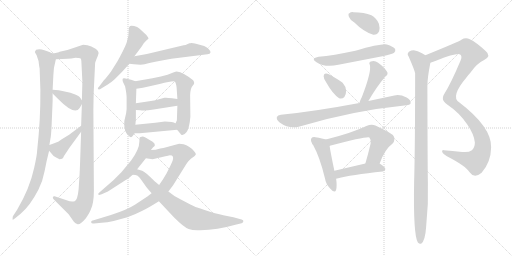
t = 0.00 s
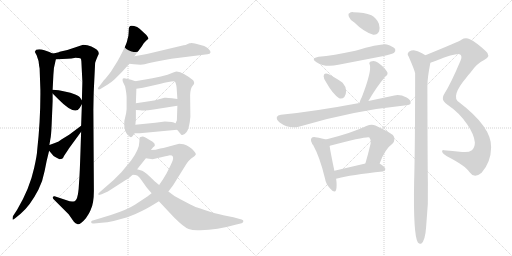
t = 3.48 s
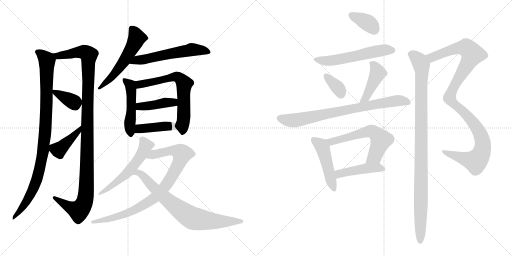
t = 6.96 s
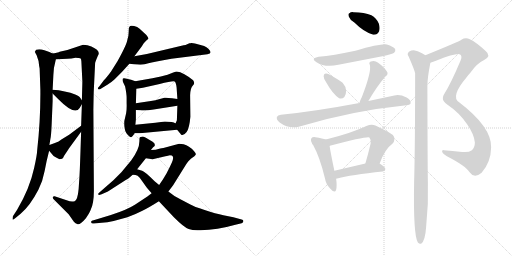
t = 10.44 s
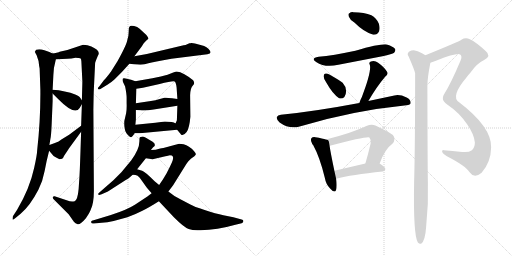
t = 13.91 s
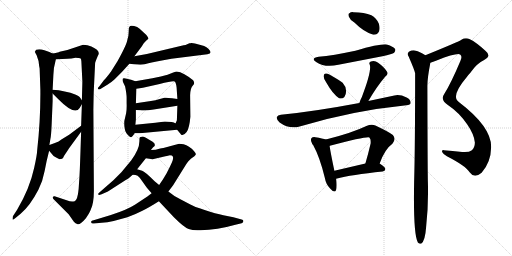
t = 17.39 s

The animated SVG that drew these frames (rendered in a browser with its animation timeline set to each time). Animation: 23 CSS @keyframes rules; one cycle of 17.39 s.

<svg version="1.1" viewBox="0 0 2048 1024" xmlns="http://www.w3.org/2000/svg">
  <g stroke="lightgray" stroke-dasharray="1,1" stroke-width="1" transform="scale(4, 4)">
    <line x1="0" y1="0" x2="256" y2="256"></line>
    <line x1="256" y1="0" x2="0" y2="256"></line>
    <line x1="128" y1="0" x2="128" y2="256"></line>
    <line x1="0" y1="128" x2="256" y2="128"></line>
    <line x1="256" y1="0" x2="512" y2="256"></line>
    <line x1="512" y1="0" x2="256" y2="256"></line>
    <line x1="384" y1="0" x2="384" y2="256"></line>
    <line x1="256" y1="128" x2="512" y2="128"></line>
  </g>
<g transform="scale(1, -1) translate(0, -850)">
   <style type="text/css">
    @keyframes keyframes0 {
      from {
       stroke: black;
       stroke-dashoffset: 966;
       stroke-width: 128;
       }
       76% {
       animation-timing-function: step-end;
       stroke: black;
       stroke-dashoffset: 0;
       stroke-width: 128;
       }
       to {
       stroke: black;
       stroke-width: 1024;
       }
       }
       #make-me-a-hanzi-animation-0 {
         animation: keyframes0 1.036133s both;
         animation-delay: 0.000000s;
         animation-timing-function: linear;
       }
    @keyframes keyframes1 {
      from {
       stroke: black;
       stroke-dashoffset: 1142;
       stroke-width: 128;
       }
       79% {
       animation-timing-function: step-end;
       stroke: black;
       stroke-dashoffset: 0;
       stroke-width: 128;
       }
       to {
       stroke: black;
       stroke-width: 1024;
       }
       }
       #make-me-a-hanzi-animation-1 {
         animation: keyframes1 1.179362s both;
         animation-delay: 1.036133s;
         animation-timing-function: linear;
       }
    @keyframes keyframes2 {
      from {
       stroke: black;
       stroke-dashoffset: 362;
       stroke-width: 128;
       }
       54% {
       animation-timing-function: step-end;
       stroke: black;
       stroke-dashoffset: 0;
       stroke-width: 128;
       }
       to {
       stroke: black;
       stroke-width: 1024;
       }
       }
       #make-me-a-hanzi-animation-2 {
         animation: keyframes2 0.544596s both;
         animation-delay: 2.215495s;
         animation-timing-function: linear;
       }
    @keyframes keyframes3 {
      from {
       stroke: black;
       stroke-dashoffset: 412;
       stroke-width: 128;
       }
       57% {
       animation-timing-function: step-end;
       stroke: black;
       stroke-dashoffset: 0;
       stroke-width: 128;
       }
       to {
       stroke: black;
       stroke-width: 1024;
       }
       }
       #make-me-a-hanzi-animation-3 {
         animation: keyframes3 0.585286s both;
         animation-delay: 2.760091s;
         animation-timing-function: linear;
       }
    @keyframes keyframes4 {
      from {
       stroke: black;
       stroke-dashoffset: 552;
       stroke-width: 128;
       }
       64% {
       animation-timing-function: step-end;
       stroke: black;
       stroke-dashoffset: 0;
       stroke-width: 128;
       }
       to {
       stroke: black;
       stroke-width: 1024;
       }
       }
       #make-me-a-hanzi-animation-4 {
         animation: keyframes4 0.699219s both;
         animation-delay: 3.345377s;
         animation-timing-function: linear;
       }
    @keyframes keyframes5 {
      from {
       stroke: black;
       stroke-dashoffset: 571;
       stroke-width: 128;
       }
       65% {
       animation-timing-function: step-end;
       stroke: black;
       stroke-dashoffset: 0;
       stroke-width: 128;
       }
       to {
       stroke: black;
       stroke-width: 1024;
       }
       }
       #make-me-a-hanzi-animation-5 {
         animation: keyframes5 0.714681s both;
         animation-delay: 4.044596s;
         animation-timing-function: linear;
       }
    @keyframes keyframes6 {
      from {
       stroke: black;
       stroke-dashoffset: 489;
       stroke-width: 128;
       }
       61% {
       animation-timing-function: step-end;
       stroke: black;
       stroke-dashoffset: 0;
       stroke-width: 128;
       }
       to {
       stroke: black;
       stroke-width: 1024;
       }
       }
       #make-me-a-hanzi-animation-6 {
         animation: keyframes6 0.647949s both;
         animation-delay: 4.759277s;
         animation-timing-function: linear;
       }
    @keyframes keyframes7 {
      from {
       stroke: black;
       stroke-dashoffset: 659;
       stroke-width: 128;
       }
       68% {
       animation-timing-function: step-end;
       stroke: black;
       stroke-dashoffset: 0;
       stroke-width: 128;
       }
       to {
       stroke: black;
       stroke-width: 1024;
       }
       }
       #make-me-a-hanzi-animation-7 {
         animation: keyframes7 0.786296s both;
         animation-delay: 5.407226s;
         animation-timing-function: linear;
       }
    @keyframes keyframes8 {
      from {
       stroke: black;
       stroke-dashoffset: 415;
       stroke-width: 128;
       }
       57% {
       animation-timing-function: step-end;
       stroke: black;
       stroke-dashoffset: 0;
       stroke-width: 128;
       }
       to {
       stroke: black;
       stroke-width: 1024;
       }
       }
       #make-me-a-hanzi-animation-8 {
         animation: keyframes8 0.587728s both;
         animation-delay: 6.193522s;
         animation-timing-function: linear;
       }
    @keyframes keyframes9 {
      from {
       stroke: black;
       stroke-dashoffset: 422;
       stroke-width: 128;
       }
       58% {
       animation-timing-function: step-end;
       stroke: black;
       stroke-dashoffset: 0;
       stroke-width: 128;
       }
       to {
       stroke: black;
       stroke-width: 1024;
       }
       }
       #make-me-a-hanzi-animation-9 {
         animation: keyframes9 0.593424s both;
         animation-delay: 6.781250s;
         animation-timing-function: linear;
       }
    @keyframes keyframes10 {
      from {
       stroke: black;
       stroke-dashoffset: 560;
       stroke-width: 128;
       }
       65% {
       animation-timing-function: step-end;
       stroke: black;
       stroke-dashoffset: 0;
       stroke-width: 128;
       }
       to {
       stroke: black;
       stroke-width: 1024;
       }
       }
       #make-me-a-hanzi-animation-10 {
         animation: keyframes10 0.705729s both;
         animation-delay: 7.374674s;
         animation-timing-function: linear;
       }
    @keyframes keyframes11 {
      from {
       stroke: black;
       stroke-dashoffset: 879;
       stroke-width: 128;
       }
       74% {
       animation-timing-function: step-end;
       stroke: black;
       stroke-dashoffset: 0;
       stroke-width: 128;
       }
       to {
       stroke: black;
       stroke-width: 1024;
       }
       }
       #make-me-a-hanzi-animation-11 {
         animation: keyframes11 0.965332s both;
         animation-delay: 8.080403s;
         animation-timing-function: linear;
       }
    @keyframes keyframes12 {
      from {
       stroke: black;
       stroke-dashoffset: 755;
       stroke-width: 128;
       }
       71% {
       animation-timing-function: step-end;
       stroke: black;
       stroke-dashoffset: 0;
       stroke-width: 128;
       }
       to {
       stroke: black;
       stroke-width: 1024;
       }
       }
       #make-me-a-hanzi-animation-12 {
         animation: keyframes12 0.864421s both;
         animation-delay: 9.045735s;
         animation-timing-function: linear;
       }
    @keyframes keyframes13 {
      from {
       stroke: black;
       stroke-dashoffset: 363;
       stroke-width: 128;
       }
       54% {
       animation-timing-function: step-end;
       stroke: black;
       stroke-dashoffset: 0;
       stroke-width: 128;
       }
       to {
       stroke: black;
       stroke-width: 1024;
       }
       }
       #make-me-a-hanzi-animation-13 {
         animation: keyframes13 0.545410s both;
         animation-delay: 9.910156s;
         animation-timing-function: linear;
       }
    @keyframes keyframes14 {
      from {
       stroke: black;
       stroke-dashoffset: 564;
       stroke-width: 128;
       }
       65% {
       animation-timing-function: step-end;
       stroke: black;
       stroke-dashoffset: 0;
       stroke-width: 128;
       }
       to {
       stroke: black;
       stroke-width: 1024;
       }
       }
       #make-me-a-hanzi-animation-14 {
         animation: keyframes14 0.708984s both;
         animation-delay: 10.455566s;
         animation-timing-function: linear;
       }
    @keyframes keyframes15 {
      from {
       stroke: black;
       stroke-dashoffset: 349;
       stroke-width: 128;
       }
       53% {
       animation-timing-function: step-end;
       stroke: black;
       stroke-dashoffset: 0;
       stroke-width: 128;
       }
       to {
       stroke: black;
       stroke-width: 1024;
       }
       }
       #make-me-a-hanzi-animation-15 {
         animation: keyframes15 0.534017s both;
         animation-delay: 11.164550s;
         animation-timing-function: linear;
       }
    @keyframes keyframes16 {
      from {
       stroke: black;
       stroke-dashoffset: 434;
       stroke-width: 128;
       }
       59% {
       animation-timing-function: step-end;
       stroke: black;
       stroke-dashoffset: 0;
       stroke-width: 128;
       }
       to {
       stroke: black;
       stroke-width: 1024;
       }
       }
       #make-me-a-hanzi-animation-16 {
         animation: keyframes16 0.603190s both;
         animation-delay: 11.698567s;
         animation-timing-function: linear;
       }
    @keyframes keyframes17 {
      from {
       stroke: black;
       stroke-dashoffset: 778;
       stroke-width: 128;
       }
       72% {
       animation-timing-function: step-end;
       stroke: black;
       stroke-dashoffset: 0;
       stroke-width: 128;
       }
       to {
       stroke: black;
       stroke-width: 1024;
       }
       }
       #make-me-a-hanzi-animation-17 {
         animation: keyframes17 0.883138s both;
         animation-delay: 12.301757s;
         animation-timing-function: linear;
       }
    @keyframes keyframes18 {
      from {
       stroke: black;
       stroke-dashoffset: 472;
       stroke-width: 128;
       }
       61% {
       animation-timing-function: step-end;
       stroke: black;
       stroke-dashoffset: 0;
       stroke-width: 128;
       }
       to {
       stroke: black;
       stroke-width: 1024;
       }
       }
       #make-me-a-hanzi-animation-18 {
         animation: keyframes18 0.634115s both;
         animation-delay: 13.184895s;
         animation-timing-function: linear;
       }
    @keyframes keyframes19 {
      from {
       stroke: black;
       stroke-dashoffset: 597;
       stroke-width: 128;
       }
       66% {
       animation-timing-function: step-end;
       stroke: black;
       stroke-dashoffset: 0;
       stroke-width: 128;
       }
       to {
       stroke: black;
       stroke-width: 1024;
       }
       }
       #make-me-a-hanzi-animation-19 {
         animation: keyframes19 0.735840s both;
         animation-delay: 13.819010s;
         animation-timing-function: linear;
       }
    @keyframes keyframes20 {
      from {
       stroke: black;
       stroke-dashoffset: 450;
       stroke-width: 128;
       }
       59% {
       animation-timing-function: step-end;
       stroke: black;
       stroke-dashoffset: 0;
       stroke-width: 128;
       }
       to {
       stroke: black;
       stroke-width: 1024;
       }
       }
       #make-me-a-hanzi-animation-20 {
         animation: keyframes20 0.616211s both;
         animation-delay: 14.554850s;
         animation-timing-function: linear;
       }
    @keyframes keyframes21 {
      from {
       stroke: black;
       stroke-dashoffset: 1091;
       stroke-width: 128;
       }
       78% {
       animation-timing-function: step-end;
       stroke: black;
       stroke-dashoffset: 0;
       stroke-width: 128;
       }
       to {
       stroke: black;
       stroke-width: 1024;
       }
       }
       #make-me-a-hanzi-animation-21 {
         animation: keyframes21 1.137858s both;
         animation-delay: 15.171061s;
         animation-timing-function: linear;
       }
    @keyframes keyframes22 {
      from {
       stroke: black;
       stroke-dashoffset: 1022;
       stroke-width: 128;
       }
       77% {
       animation-timing-function: step-end;
       stroke: black;
       stroke-dashoffset: 0;
       stroke-width: 128;
       }
       to {
       stroke: black;
       stroke-width: 1024;
       }
       }
       #make-me-a-hanzi-animation-22 {
         animation: keyframes22 1.081706s both;
         animation-delay: 16.308919s;
         animation-timing-function: linear;
       }
</style>
<path d="M 158.5 576.0 L 161.5 490.0 Q 162.5 371.0 148.5 247.0 Q 148.5 232.0 136.5 178.0 Q 118.5 95.0 68.5 11.0 L 51.5 -15.0 Q 49.5 -25.0 50.5 -28.0 Q 51.5 -31.0 60.5 -23.0 L 82.5 -5.0 Q 120.5 27.0 153.5 91.0 Q 171.5 127.0 178.5 166.0 Q 185.5 205.0 196.5 247.0 L 197.5 270.0 L 201.5 294.0 Q 204.5 305.0 206.5 350.0 L 210.5 445.0 L 210.5 476.0 L 210.5 491.0 L 213.5 550.0 Q 213.5 577.0 223.5 613.0 C 227.5 629.0 227.5 629.0 210.5 636.0 L 197.5 642.0 L 177.5 649.0 Q 159.5 655.0 144.5 651.0 L 139.5 643.0 Q 138.5 642.0 146.5 629.0 Q 156.5 605.0 156.5 587.0 L 158.5 576.0 Z" fill="lightgray"></path> 
<path d="M 324.5 323.0 L 322.5 263.0 Q 319.5 167.0 317.5 139.0 L 314.5 94.0 Q 310.5 50.0 298.5 45.0 Q 284.5 41.0 269.5 48.0 L 218.5 65.0 Q 213.5 67.0 211.5 61.0 Q 210.5 57.0 214.5 53.0 L 274.5 -7.0 L 295.5 -37.0 Q 301.5 -44.0 310.5 -47.0 Q 320.5 -50.0 343.5 -23.0 Q 359.5 1.0 362.5 10.0 Q 375.5 36.0 375.5 87.0 L 373.5 410.0 Q 374.5 479.0 375.5 495.0 L 380.5 598.0 Q 382.5 606.0 391.5 627.0 Q 405.5 646.0 365.5 664.0 Q 350.5 671.0 332.5 671.0 L 269.5 650.0 L 238.5 643.0 Q 237.5 642.0 226.5 639.0 Q 215.5 636.0 210.5 636.0 C 181.5 629.0 193.5 612.0 223.5 613.0 L 249.5 614.0 Q 295.5 616.0 302.5 619.0 Q 313.5 619.0 321.5 617.0 Q 325.5 613.0 325.5 604.0 L 329.5 523.0 L 327.5 449.0 L 327.5 433.0 L 324.5 347.0 L 324.5 323.0 Z" fill="lightgray"></path> 
<path d="M 210.5 476.0 L 233.5 453.0 Q 299.5 386.0 318.5 418.0 L 327.5 433.0 C 332.5 442.0 332.5 442.0 327.5 449.0 L 318.5 462.0 Q 315.5 465.0 303.5 471.0 Q 260.5 488.0 210.5 491.0 C 194.5 492.0 194.5 492.0 210.5 476.0 Z" fill="lightgray"></path> 
<path d="M 196.5 247.0 L 207.5 234.0 Q 212.5 226.0 224.5 220.0 Q 237.5 213.0 238.5 213.0 L 248.5 215.0 Q 252.5 218.0 256.5 227.0 L 272.5 251.0 Q 274.5 255.0 278.5 260.0 L 324.5 323.0 C 342.5 347.0 348.5 365.0 324.5 347.0 L 276.5 311.0 L 245.5 292.0 Q 236.5 284.0 219.5 278.0 L 197.5 270.0 C 181.5 264.0 181.5 264.0 196.5 247.0 Z" fill="lightgray"></path> 
<path d="M 520.5 746.0 Q 516.5 743.0 515.5 738.0 L 514.5 719.0 Q 514.5 705.0 509.5 691.0 Q 507.5 673.0 470.5 606.0 L 443.5 563.0 Q 426.5 540.0 415.5 529.0 L 397.5 505.0 Q 388.5 497.0 392.5 494.0 Q 394.5 489.0 406.5 497.0 L 429.5 511.0 Q 443.5 519.0 457.5 532.0 L 487.5 562.0 L 517.5 595.0 L 537.5 625.0 L 567.5 665.0 Q 574.5 678.0 580.5 683.0 L 588.5 691.0 Q 592.5 693.0 593.5 695.0 Q 595.5 697.0 585.5 710.0 L 558.5 735.0 Q 549.5 743.0 536.5 746.0 Q 524.5 749.0 520.5 746.0 Z" fill="lightgray"></path> 
<path d="M 517.5 595.0 L 535.5 593.0 Q 565.5 590.0 578.5 593.0 L 593.5 597.0 Q 613.5 602.0 685.5 615.0 L 829.5 633.0 Q 852.5 636.0 833.5 655.0 Q 826.5 662.0 816.5 666.0 L 787.5 674.0 Q 766.5 679.0 764.5 678.0 Q 762.5 677.0 757.5 677.0 Q 753.5 676.0 748.5 673.0 Q 743.5 670.0 734.5 669.0 L 587.5 634.0 L 537.5 625.0 C 507.5 620.0 487.5 598.0 517.5 595.0 Z" fill="lightgray"></path> 
<path d="M 541.5 525.0 L 524.5 531.0 Q 495.5 540.0 491.5 536.0 Q 488.5 531.0 491.5 523.0 L 500.5 504.0 Q 506.5 474.0 506.5 459.0 L 506.5 437.0 Q 507.5 414.0 504.5 397.0 L 497.5 367.0 Q 496.5 360.0 497.5 345.0 Q 499.5 329.0 502.5 323.0 Q 505.5 316.0 512.5 309.0 Q 520.5 301.0 523.5 301.0 Q 527.5 300.0 538.5 317.0 L 541.5 351.0 L 543.5 372.0 L 543.5 410.0 L 543.5 437.0 L 545.5 495.0 C 546.5 523.0 546.5 523.0 541.5 525.0 Z" fill="lightgray"></path> 
<path d="M 701.5 563.0 L 690.5 559.0 Q 656.5 543.0 569.5 530.0 L 541.5 525.0 C 511.5 520.0 515.5 490.0 545.5 495.0 L 571.5 499.0 L 638.5 514.0 Q 692.5 528.0 698.5 524.0 Q 704.5 519.0 706.5 499.0 L 709.5 454.0 L 709.5 427.0 L 707.5 369.0 L 702.5 357.0 C 697.5 344.0 697.5 344.0 708.5 331.0 L 723.5 313.0 Q 723.5 311.0 725.5 311.0 Q 735.5 307.0 746.5 322.0 Q 757.5 337.0 761.5 383.0 L 760.5 469.0 Q 761.5 499.0 771.5 508.0 Q 781.5 517.0 772.5 529.0 Q 760.5 540.0 737.5 553.0 Q 715.5 566.0 701.5 563.0 Z" fill="lightgray"></path> 
<path d="M 543.5 410.0 L 561.5 409.0 Q 579.5 406.0 614.5 412.0 L 709.5 427.0 C 739.5 432.0 739.5 450.0 709.5 454.0 L 688.5 457.0 Q 666.5 460.0 659.5 459.0 L 657.5 459.0 Q 647.5 457.0 635.5 453.0 Q 624.5 449.0 603.5 446.0 L 543.5 437.0 C 513.5 433.0 513.5 412.0 543.5 410.0 Z" fill="lightgray"></path> 
<path d="M 538.5 317.0 L 559.5 317.0 L 708.5 331.0 C 738.5 334.0 730.5 345.0 702.5 357.0 L 700.5 357.0 Q 693.5 364.0 659.5 364.0 L 621.5 359.0 L 541.5 351.0 C 511.5 348.0 508.5 317.0 538.5 317.0 Z" fill="lightgray"></path> 
<path d="M 603.5 250.0 L 612.5 261.0 L 617.5 265.0 L 619.5 269.0 Q 620.5 276.0 610.5 283.0 Q 576.5 304.0 570.5 304.0 L 559.5 301.0 Q 557.5 299.0 557.5 284.0 Q 557.5 253.0 524.5 208.0 L 485.5 161.0 L 453.5 129.0 L 398.5 81.0 Q 390.5 75.0 393.5 72.0 Q 393.5 68.0 406.5 73.0 L 431.5 84.0 L 504.5 131.0 Q 511.5 134.0 530.5 151.0 L 548.5 173.0 L 583.5 217.0 L 603.5 250.0 Z" fill="lightgray"></path> 
<path d="M 734.5 273.0 L 716.5 275.0 L 653.5 258.0 Q 653.5 259.0 633.5 254.0 L 622.5 251.0 Q 608.5 251.0 603.5 250.0 C 573.5 248.0 553.5 221.0 583.5 217.0 L 610.5 213.0 L 661.5 225.0 Q 664.5 225.0 679.5 229.0 Q 689.5 229.0 690.5 225.0 Q 695.5 218.0 687.5 200.0 Q 679.5 182.0 666.5 157.0 L 651.5 132.0 L 636.5 110.0 L 606.5 77.0 L 589.5 64.0 L 539.5 31.0 Q 508.5 11.0 443.5 -10.0 L 374.5 -31.0 Q 369.5 -31.0 366.5 -34.0 Q 363.5 -37.0 364.5 -39.0 Q 366.5 -46.0 375.5 -44.0 L 406.5 -41.0 Q 428.5 -41.0 454.5 -34.0 L 509.5 -19.0 Q 544.5 -6.0 569.5 7.0 Q 594.5 19.0 635.5 45.0 L 673.5 84.0 L 692.5 109.0 L 743.5 191.0 Q 745.5 195.0 753.5 205.0 L 763.5 215.0 L 777.5 225.0 Q 781.5 229.0 783.5 233.0 Q 783.5 238.0 776.5 245.0 Q 756.5 268.0 734.5 273.0 Z" fill="lightgray"></path> 
<path d="M 530.5 151.0 Q 543.5 151.0 550.5 147.0 Q 558.5 142.0 567.5 127.0 L 587.5 99.0 L 606.5 77.0 L 635.5 45.0 L 695.5 -19.0 Q 735.5 -59.0 754.5 -66.0 Q 773.5 -73.0 801.5 -71.0 Q 868.5 -70.0 941.5 -49.0 L 966.5 -43.0 Q 972.5 -41.0 973.5 -35.0 Q 974.5 -30.0 966.5 -28.0 L 933.5 -19.0 L 893.5 -11.0 Q 863.5 -5.0 818.5 10.0 Q 774.5 24.0 761.5 32.0 L 721.5 53.0 Q 694.5 66.0 673.5 84.0 L 636.5 110.0 L 618.5 125.0 Q 579.5 164.0 568.5 167.0 L 548.5 173.0 C 519.5 182.0 500.5 155.0 530.5 151.0 Z" fill="lightgray"></path> 
<path d="M 1417.5 760.5 Q 1456.5 721.5 1493.5 711.5 Q 1509.5 710.5 1516.5 725.5 Q 1520.5 738.5 1515.5 755.5 Q 1505.5 779.5 1485.5 789.5 Q 1457.5 801.5 1413.5 801.5 Q 1403.5 802.5 1397.5 797.5 Q 1391.5 796.5 1395.5 783.5 Q 1399.5 771.5 1417.5 760.5 Z" fill="lightgray"></path> 
<path d="M 1274.5 623.5 Q 1240.5 617.5 1264.5 602.5 Q 1300.5 578.5 1353.5 591.5 L 1529.5 625.5 Q 1569.5 634.5 1576.5 639.5 Q 1583.5 646.5 1580.5 654.5 Q 1573.5 664.5 1547.5 672.5 Q 1523.5 676.5 1421.5 647.5 Q 1331.5 628.5 1274.5 623.5 Z" fill="lightgray"></path> 
<path d="M 1304.5 521.5 Q 1331.5 473.5 1356.5 457.5 Q 1368.5 453.5 1377.5 462.5 Q 1384.5 472.5 1384.5 486.5 Q 1383.5 505.5 1370.5 519.5 Q 1364.5 525.5 1317.5 552.5 Q 1305.5 558.5 1299.5 555.5 Q 1295.5 555.5 1294.5 545.5 Q 1294.5 535.5 1304.5 521.5 Z" fill="lightgray"></path> 
<path d="M 1473.5 446.5 Q 1506.5 503.5 1540.5 543.5 Q 1555.5 553.5 1547.5 564.5 Q 1538.5 580.5 1512.5 599.5 Q 1499.5 609.5 1483.5 604.5 Q 1473.5 600.5 1479.5 590.5 Q 1486.5 563.5 1447.5 462.5 Q 1440.5 449.5 1437.5 438.5 C 1428.5 409.5 1458.5 420.5 1473.5 446.5 Z" fill="lightgray"></path> 
<path d="M 1437.5 438.5 Q 1256.5 404.5 1123.5 391.5 Q 1110.5 390.5 1107.5 382.5 Q 1104.5 372.5 1118.5 360.5 Q 1157.5 332.5 1198.5 344.5 Q 1406.5 407.5 1625.5 429.5 Q 1641.5 430.5 1642.5 438.5 Q 1643.5 451.5 1626.5 460.5 Q 1599.5 473.5 1577.5 468.5 L 1473.5 446.5 L 1437.5 438.5 Z" fill="lightgray"></path> 
<path d="M 1303.5 292.5 Q 1291.5 296.5 1261.5 301.5 Q 1249.5 302.5 1246.5 298.5 Q 1240.5 292.5 1247.5 278.5 Q 1247.5 277.5 1248.5 275.5 Q 1248.5 274.5 1252.5 270.5 Q 1279.5 221.5 1299.5 138.5 Q 1303.5 113.5 1320.5 96.5 Q 1339.5 74.5 1344.5 91.5 Q 1348.5 107.5 1344.5 135.5 L 1337.5 167.5 Q 1321.5 243.5 1318.5 266.5 C 1315.5 289.5 1315.5 289.5 1303.5 292.5 Z" fill="lightgray"></path> 
<path d="M 1518.5 196.5 Q 1539.5 254.5 1569.5 275.5 Q 1585.5 293.5 1571.5 310.5 Q 1556.5 322.5 1501.5 348.5 Q 1485.5 354.5 1465.5 346.5 Q 1407.5 318.5 1303.5 292.5 C 1274.5 285.5 1290.5 257.5 1318.5 266.5 Q 1317.5 267.5 1319.5 267.5 Q 1469.5 306.5 1477.5 300.5 Q 1484.5 293.5 1482.5 276.5 Q 1472.5 233.5 1461.5 196.5 C 1453.5 167.5 1507.5 168.5 1518.5 196.5 Z" fill="lightgray"></path> 
<path d="M 1344.5 135.5 Q 1405.5 151.5 1530.5 164.5 Q 1540.5 165.5 1541.5 174.5 Q 1541.5 181.5 1518.5 196.5 C 1503.5 206.5 1490.5 203.5 1461.5 196.5 L 1337.5 167.5 C 1308.5 160.5 1315.5 128.5 1344.5 135.5 Z" fill="lightgray"></path> 
<path d="M 1721.5 599.5 Q 1731.5 602.5 1746.5 608.5 Q 1827.5 639.5 1840.5 632.5 Q 1850.5 625.5 1841.5 606.5 Q 1804.5 518.5 1777.5 475.5 Q 1770.5 465.5 1771.5 457.5 Q 1770.5 444.5 1791.5 430.5 Q 1836.5 400.5 1868.5 353.5 Q 1896.5 313.5 1899.5 280.5 Q 1899.5 261.5 1887.5 249.5 Q 1874.5 239.5 1848.5 242.5 Q 1808.5 246.5 1775.5 249.5 Q 1766.5 250.5 1768.5 242.5 Q 1771.5 235.5 1787.5 225.5 Q 1863.5 186.5 1878.5 161.5 Q 1887.5 148.5 1900.5 147.5 Q 1912.5 147.5 1926.5 159.5 Q 1963.5 201.5 1964.5 260.5 Q 1967.5 341.5 1836.5 441.5 Q 1800.5 463.5 1866.5 541.5 Q 1873.5 551.5 1881.5 559.5 Q 1906.5 596.5 1936.5 610.5 Q 1967.5 626.5 1941.5 647.5 Q 1904.5 681.5 1879.5 693.5 Q 1861.5 700.5 1845.5 691.5 Q 1836.5 684.5 1701.5 629.5 C 1673.5 618.5 1693.5 589.5 1721.5 599.5 Z" fill="lightgray"></path> 
<path d="M 1701.5 629.5 Q 1676.5 645.5 1663.5 647.5 Q 1650.5 651.5 1635.5 643.5 Q 1626.5 634.5 1634.5 624.5 Q 1658.5 569.5 1660.5 557.5 Q 1660.5 260.5 1656.5 124.5 Q 1652.5 -89.5 1671.5 -119.5 Q 1677.5 -126.5 1684.5 -124.5 Q 1700.5 -114.5 1704.5 -57.5 Q 1714.5 33.5 1711.5 124.5 Q 1710.5 157.5 1709.5 506.5 Q 1709.5 539.5 1721.5 599.5 C 1724.5 616.5 1724.5 616.5 1701.5 629.5 Z" fill="lightgray"></path> 
      <clipPath id="make-me-a-hanzi-clip-0">
      <path d="M 158.5 576.0 L 161.5 490.0 Q 162.5 371.0 148.5 247.0 Q 148.5 232.0 136.5 178.0 Q 118.5 95.0 68.5 11.0 L 51.5 -15.0 Q 49.5 -25.0 50.5 -28.0 Q 51.5 -31.0 60.5 -23.0 L 82.5 -5.0 Q 120.5 27.0 153.5 91.0 Q 171.5 127.0 178.5 166.0 Q 185.5 205.0 196.5 247.0 L 197.5 270.0 L 201.5 294.0 Q 204.5 305.0 206.5 350.0 L 210.5 445.0 L 210.5 476.0 L 210.5 491.0 L 213.5 550.0 Q 213.5 577.0 223.5 613.0 C 227.5 629.0 227.5 629.0 210.5 636.0 L 197.5 642.0 L 177.5 649.0 Q 159.5 655.0 144.5 651.0 L 139.5 643.0 Q 138.5 642.0 146.5 629.0 Q 156.5 605.0 156.5 587.0 L 158.5 576.0 Z" fill="lightgray"></path>
      </clipPath>
      <path clip-path="url(#make-me-a-hanzi-clip-0)" d="M 151.5 641.0 L 187.5 608.0 L 182.5 341.0 L 172.5 246.0 L 138.5 107.0 L 87.5 17.0 L 53.5 -22.0 " fill="none" id="make-me-a-hanzi-animation-0" stroke-dasharray="838 1676" stroke-linecap="round"></path>

      <clipPath id="make-me-a-hanzi-clip-1">
      <path d="M 324.5 323.0 L 322.5 263.0 Q 319.5 167.0 317.5 139.0 L 314.5 94.0 Q 310.5 50.0 298.5 45.0 Q 284.5 41.0 269.5 48.0 L 218.5 65.0 Q 213.5 67.0 211.5 61.0 Q 210.5 57.0 214.5 53.0 L 274.5 -7.0 L 295.5 -37.0 Q 301.5 -44.0 310.5 -47.0 Q 320.5 -50.0 343.5 -23.0 Q 359.5 1.0 362.5 10.0 Q 375.5 36.0 375.5 87.0 L 373.5 410.0 Q 374.5 479.0 375.5 495.0 L 380.5 598.0 Q 382.5 606.0 391.5 627.0 Q 405.5 646.0 365.5 664.0 Q 350.5 671.0 332.5 671.0 L 269.5 650.0 L 238.5 643.0 Q 237.5 642.0 226.5 639.0 Q 215.5 636.0 210.5 636.0 C 181.5 629.0 193.5 612.0 223.5 613.0 L 249.5 614.0 Q 295.5 616.0 302.5 619.0 Q 313.5 619.0 321.5 617.0 Q 325.5 613.0 325.5 604.0 L 329.5 523.0 L 327.5 449.0 L 327.5 433.0 L 324.5 347.0 L 324.5 323.0 Z" fill="lightgray"></path>
      </clipPath>
      <path clip-path="url(#make-me-a-hanzi-clip-1)" d="M 214.5 631.0 L 230.5 626.0 L 336.5 642.0 L 354.5 630.0 L 347.5 156.0 L 339.5 48.0 L 314.5 7.0 L 274.5 23.0 L 217.5 59.0 " fill="none" id="make-me-a-hanzi-animation-1" stroke-dasharray="1014 2028" stroke-linecap="round"></path>

      <clipPath id="make-me-a-hanzi-clip-2">
      <path d="M 210.5 476.0 L 233.5 453.0 Q 299.5 386.0 318.5 418.0 L 327.5 433.0 C 332.5 442.0 332.5 442.0 327.5 449.0 L 318.5 462.0 Q 315.5 465.0 303.5 471.0 Q 260.5 488.0 210.5 491.0 C 194.5 492.0 194.5 492.0 210.5 476.0 Z" fill="lightgray"></path>
      </clipPath>
      <path clip-path="url(#make-me-a-hanzi-clip-2)" d="M 218.5 484.0 L 280.5 448.0 L 312.5 437.0 " fill="none" id="make-me-a-hanzi-animation-2" stroke-dasharray="234 468" stroke-linecap="round"></path>

      <clipPath id="make-me-a-hanzi-clip-3">
      <path d="M 196.5 247.0 L 207.5 234.0 Q 212.5 226.0 224.5 220.0 Q 237.5 213.0 238.5 213.0 L 248.5 215.0 Q 252.5 218.0 256.5 227.0 L 272.5 251.0 Q 274.5 255.0 278.5 260.0 L 324.5 323.0 C 342.5 347.0 348.5 365.0 324.5 347.0 L 276.5 311.0 L 245.5 292.0 Q 236.5 284.0 219.5 278.0 L 197.5 270.0 C 181.5 264.0 181.5 264.0 196.5 247.0 Z" fill="lightgray"></path>
      </clipPath>
      <path clip-path="url(#make-me-a-hanzi-clip-3)" d="M 205.5 264.0 L 233.5 251.0 L 300.5 311.0 L 319.5 341.0 " fill="none" id="make-me-a-hanzi-animation-3" stroke-dasharray="284 568" stroke-linecap="round"></path>

      <clipPath id="make-me-a-hanzi-clip-4">
      <path d="M 520.5 746.0 Q 516.5 743.0 515.5 738.0 L 514.5 719.0 Q 514.5 705.0 509.5 691.0 Q 507.5 673.0 470.5 606.0 L 443.5 563.0 Q 426.5 540.0 415.5 529.0 L 397.5 505.0 Q 388.5 497.0 392.5 494.0 Q 394.5 489.0 406.5 497.0 L 429.5 511.0 Q 443.5 519.0 457.5 532.0 L 487.5 562.0 L 517.5 595.0 L 537.5 625.0 L 567.5 665.0 Q 574.5 678.0 580.5 683.0 L 588.5 691.0 Q 592.5 693.0 593.5 695.0 Q 595.5 697.0 585.5 710.0 L 558.5 735.0 Q 549.5 743.0 536.5 746.0 Q 524.5 749.0 520.5 746.0 Z" fill="lightgray"></path>
      </clipPath>
      <path clip-path="url(#make-me-a-hanzi-clip-4)" d="M 525.5 737.0 L 547.5 698.0 L 533.5 667.0 L 469.5 569.0 L 399.5 498.0 " fill="none" id="make-me-a-hanzi-animation-4" stroke-dasharray="424 848" stroke-linecap="round"></path>

      <clipPath id="make-me-a-hanzi-clip-5">
      <path d="M 517.5 595.0 L 535.5 593.0 Q 565.5 590.0 578.5 593.0 L 593.5 597.0 Q 613.5 602.0 685.5 615.0 L 829.5 633.0 Q 852.5 636.0 833.5 655.0 Q 826.5 662.0 816.5 666.0 L 787.5 674.0 Q 766.5 679.0 764.5 678.0 Q 762.5 677.0 757.5 677.0 Q 753.5 676.0 748.5 673.0 Q 743.5 670.0 734.5 669.0 L 587.5 634.0 L 537.5 625.0 C 507.5 620.0 487.5 598.0 517.5 595.0 Z" fill="lightgray"></path>
      </clipPath>
      <path clip-path="url(#make-me-a-hanzi-clip-5)" d="M 522.5 599.0 L 765.5 652.0 L 831.5 644.0 " fill="none" id="make-me-a-hanzi-animation-5" stroke-dasharray="443 886" stroke-linecap="round"></path>

      <clipPath id="make-me-a-hanzi-clip-6">
      <path d="M 541.5 525.0 L 524.5 531.0 Q 495.5 540.0 491.5 536.0 Q 488.5 531.0 491.5 523.0 L 500.5 504.0 Q 506.5 474.0 506.5 459.0 L 506.5 437.0 Q 507.5 414.0 504.5 397.0 L 497.5 367.0 Q 496.5 360.0 497.5 345.0 Q 499.5 329.0 502.5 323.0 Q 505.5 316.0 512.5 309.0 Q 520.5 301.0 523.5 301.0 Q 527.5 300.0 538.5 317.0 L 541.5 351.0 L 543.5 372.0 L 543.5 410.0 L 543.5 437.0 L 545.5 495.0 C 546.5 523.0 546.5 523.0 541.5 525.0 Z" fill="lightgray"></path>
      </clipPath>
      <path clip-path="url(#make-me-a-hanzi-clip-6)" d="M 495.5 530.0 L 521.5 509.0 L 525.5 488.0 L 521.5 310.0 " fill="none" id="make-me-a-hanzi-animation-6" stroke-dasharray="361 722" stroke-linecap="round"></path>

      <clipPath id="make-me-a-hanzi-clip-7">
      <path d="M 701.5 563.0 L 690.5 559.0 Q 656.5 543.0 569.5 530.0 L 541.5 525.0 C 511.5 520.0 515.5 490.0 545.5 495.0 L 571.5 499.0 L 638.5 514.0 Q 692.5 528.0 698.5 524.0 Q 704.5 519.0 706.5 499.0 L 709.5 454.0 L 709.5 427.0 L 707.5 369.0 L 702.5 357.0 C 697.5 344.0 697.5 344.0 708.5 331.0 L 723.5 313.0 Q 723.5 311.0 725.5 311.0 Q 735.5 307.0 746.5 322.0 Q 757.5 337.0 761.5 383.0 L 760.5 469.0 Q 761.5 499.0 771.5 508.0 Q 781.5 517.0 772.5 529.0 Q 760.5 540.0 737.5 553.0 Q 715.5 566.0 701.5 563.0 Z" fill="lightgray"></path>
      </clipPath>
      <path clip-path="url(#make-me-a-hanzi-clip-7)" d="M 550.5 503.0 L 558.5 512.0 L 582.5 519.0 L 647.5 528.0 L 692.5 542.0 L 707.5 543.0 L 720.5 536.0 L 736.5 513.0 L 730.5 318.0 " fill="none" id="make-me-a-hanzi-animation-7" stroke-dasharray="531 1062" stroke-linecap="round"></path>

      <clipPath id="make-me-a-hanzi-clip-8">
      <path d="M 543.5 410.0 L 561.5 409.0 Q 579.5 406.0 614.5 412.0 L 709.5 427.0 C 739.5 432.0 739.5 450.0 709.5 454.0 L 688.5 457.0 Q 666.5 460.0 659.5 459.0 L 657.5 459.0 Q 647.5 457.0 635.5 453.0 Q 624.5 449.0 603.5 446.0 L 543.5 437.0 C 513.5 433.0 513.5 412.0 543.5 410.0 Z" fill="lightgray"></path>
      </clipPath>
      <path clip-path="url(#make-me-a-hanzi-clip-8)" d="M 548.5 417.0 L 557.5 423.0 L 686.5 440.0 L 703.5 447.0 " fill="none" id="make-me-a-hanzi-animation-8" stroke-dasharray="287 574" stroke-linecap="round"></path>

      <clipPath id="make-me-a-hanzi-clip-9">
      <path d="M 538.5 317.0 L 559.5 317.0 L 708.5 331.0 C 738.5 334.0 730.5 345.0 702.5 357.0 L 700.5 357.0 Q 693.5 364.0 659.5 364.0 L 621.5 359.0 L 541.5 351.0 C 511.5 348.0 508.5 317.0 538.5 317.0 Z" fill="lightgray"></path>
      </clipPath>
      <path clip-path="url(#make-me-a-hanzi-clip-9)" d="M 543.5 322.0 L 557.5 335.0 L 668.5 346.0 L 689.5 345.0 L 700.5 336.0 " fill="none" id="make-me-a-hanzi-animation-9" stroke-dasharray="294 588" stroke-linecap="round"></path>

      <clipPath id="make-me-a-hanzi-clip-10">
      <path d="M 603.5 250.0 L 612.5 261.0 L 617.5 265.0 L 619.5 269.0 Q 620.5 276.0 610.5 283.0 Q 576.5 304.0 570.5 304.0 L 559.5 301.0 Q 557.5 299.0 557.5 284.0 Q 557.5 253.0 524.5 208.0 L 485.5 161.0 L 453.5 129.0 L 398.5 81.0 Q 390.5 75.0 393.5 72.0 Q 393.5 68.0 406.5 73.0 L 431.5 84.0 L 504.5 131.0 Q 511.5 134.0 530.5 151.0 L 548.5 173.0 L 583.5 217.0 L 603.5 250.0 Z" fill="lightgray"></path>
      </clipPath>
      <path clip-path="url(#make-me-a-hanzi-clip-10)" d="M 566.5 296.0 L 583.5 268.0 L 554.5 213.0 L 498.5 148.0 L 399.5 74.0 " fill="none" id="make-me-a-hanzi-animation-10" stroke-dasharray="432 864" stroke-linecap="round"></path>

      <clipPath id="make-me-a-hanzi-clip-11">
      <path d="M 734.5 273.0 L 716.5 275.0 L 653.5 258.0 Q 653.5 259.0 633.5 254.0 L 622.5 251.0 Q 608.5 251.0 603.5 250.0 C 573.5 248.0 553.5 221.0 583.5 217.0 L 610.5 213.0 L 661.5 225.0 Q 664.5 225.0 679.5 229.0 Q 689.5 229.0 690.5 225.0 Q 695.5 218.0 687.5 200.0 Q 679.5 182.0 666.5 157.0 L 651.5 132.0 L 636.5 110.0 L 606.5 77.0 L 589.5 64.0 L 539.5 31.0 Q 508.5 11.0 443.5 -10.0 L 374.5 -31.0 Q 369.5 -31.0 366.5 -34.0 Q 363.5 -37.0 364.5 -39.0 Q 366.5 -46.0 375.5 -44.0 L 406.5 -41.0 Q 428.5 -41.0 454.5 -34.0 L 509.5 -19.0 Q 544.5 -6.0 569.5 7.0 Q 594.5 19.0 635.5 45.0 L 673.5 84.0 L 692.5 109.0 L 743.5 191.0 Q 745.5 195.0 753.5 205.0 L 763.5 215.0 L 777.5 225.0 Q 781.5 229.0 783.5 233.0 Q 783.5 238.0 776.5 245.0 Q 756.5 268.0 734.5 273.0 Z" fill="lightgray"></path>
      </clipPath>
      <path clip-path="url(#make-me-a-hanzi-clip-11)" d="M 590.5 220.0 L 616.5 233.0 L 676.5 247.0 L 703.5 246.0 L 728.5 235.0 L 716.5 199.0 L 675.5 126.0 L 653.5 94.0 L 602.5 47.0 L 485.5 -12.0 L 371.5 -39.0 " fill="none" id="make-me-a-hanzi-animation-11" stroke-dasharray="751 1502" stroke-linecap="round"></path>

      <clipPath id="make-me-a-hanzi-clip-12">
      <path d="M 530.5 151.0 Q 543.5 151.0 550.5 147.0 Q 558.5 142.0 567.5 127.0 L 587.5 99.0 L 606.5 77.0 L 635.5 45.0 L 695.5 -19.0 Q 735.5 -59.0 754.5 -66.0 Q 773.5 -73.0 801.5 -71.0 Q 868.5 -70.0 941.5 -49.0 L 966.5 -43.0 Q 972.5 -41.0 973.5 -35.0 Q 974.5 -30.0 966.5 -28.0 L 933.5 -19.0 L 893.5 -11.0 Q 863.5 -5.0 818.5 10.0 Q 774.5 24.0 761.5 32.0 L 721.5 53.0 Q 694.5 66.0 673.5 84.0 L 636.5 110.0 L 618.5 125.0 Q 579.5 164.0 568.5 167.0 L 548.5 173.0 C 519.5 182.0 500.5 155.0 530.5 151.0 Z" fill="lightgray"></path>
      </clipPath>
      <path clip-path="url(#make-me-a-hanzi-clip-12)" d="M 536.5 155.0 L 551.5 159.0 L 569.5 150.0 L 609.5 105.0 L 682.5 39.0 L 766.5 -21.0 L 835.5 -33.0 L 966.5 -35.0 " fill="none" id="make-me-a-hanzi-animation-12" stroke-dasharray="627 1254" stroke-linecap="round"></path>

      <clipPath id="make-me-a-hanzi-clip-13">
      <path d="M 1417.5 760.5 Q 1456.5 721.5 1493.5 711.5 Q 1509.5 710.5 1516.5 725.5 Q 1520.5 738.5 1515.5 755.5 Q 1505.5 779.5 1485.5 789.5 Q 1457.5 801.5 1413.5 801.5 Q 1403.5 802.5 1397.5 797.5 Q 1391.5 796.5 1395.5 783.5 Q 1399.5 771.5 1417.5 760.5 Z" fill="lightgray"></path>
      </clipPath>
      <path clip-path="url(#make-me-a-hanzi-clip-13)" d="M 1406.5 789.5 L 1473.5 757.5 L 1495.5 733.5 " fill="none" id="make-me-a-hanzi-animation-13" stroke-dasharray="235 470" stroke-linecap="round"></path>

      <clipPath id="make-me-a-hanzi-clip-14">
      <path d="M 1274.5 623.5 Q 1240.5 617.5 1264.5 602.5 Q 1300.5 578.5 1353.5 591.5 L 1529.5 625.5 Q 1569.5 634.5 1576.5 639.5 Q 1583.5 646.5 1580.5 654.5 Q 1573.5 664.5 1547.5 672.5 Q 1523.5 676.5 1421.5 647.5 Q 1331.5 628.5 1274.5 623.5 Z" fill="lightgray"></path>
      </clipPath>
      <path clip-path="url(#make-me-a-hanzi-clip-14)" d="M 1266.5 614.5 L 1289.5 607.5 L 1326.5 607.5 L 1530.5 649.5 L 1569.5 649.5 " fill="none" id="make-me-a-hanzi-animation-14" stroke-dasharray="436 872" stroke-linecap="round"></path>

      <clipPath id="make-me-a-hanzi-clip-15">
      <path d="M 1304.5 521.5 Q 1331.5 473.5 1356.5 457.5 Q 1368.5 453.5 1377.5 462.5 Q 1384.5 472.5 1384.5 486.5 Q 1383.5 505.5 1370.5 519.5 Q 1364.5 525.5 1317.5 552.5 Q 1305.5 558.5 1299.5 555.5 Q 1295.5 555.5 1294.5 545.5 Q 1294.5 535.5 1304.5 521.5 Z" fill="lightgray"></path>
      </clipPath>
      <path clip-path="url(#make-me-a-hanzi-clip-15)" d="M 1304.5 546.5 L 1352.5 498.5 L 1363.5 475.5 " fill="none" id="make-me-a-hanzi-animation-15" stroke-dasharray="221 442" stroke-linecap="round"></path>

      <clipPath id="make-me-a-hanzi-clip-16">
      <path d="M 1473.5 446.5 Q 1506.5 503.5 1540.5 543.5 Q 1555.5 553.5 1547.5 564.5 Q 1538.5 580.5 1512.5 599.5 Q 1499.5 609.5 1483.5 604.5 Q 1473.5 600.5 1479.5 590.5 Q 1486.5 563.5 1447.5 462.5 Q 1440.5 449.5 1437.5 438.5 C 1428.5 409.5 1458.5 420.5 1473.5 446.5 Z" fill="lightgray"></path>
      </clipPath>
      <path clip-path="url(#make-me-a-hanzi-clip-16)" d="M 1491.5 594.5 L 1511.5 558.5 L 1464.5 460.5 L 1442.5 443.5 " fill="none" id="make-me-a-hanzi-animation-16" stroke-dasharray="306 612" stroke-linecap="round"></path>

      <clipPath id="make-me-a-hanzi-clip-17">
      <path d="M 1437.5 438.5 Q 1256.5 404.5 1123.5 391.5 Q 1110.5 390.5 1107.5 382.5 Q 1104.5 372.5 1118.5 360.5 Q 1157.5 332.5 1198.5 344.5 Q 1406.5 407.5 1625.5 429.5 Q 1641.5 430.5 1642.5 438.5 Q 1643.5 451.5 1626.5 460.5 Q 1599.5 473.5 1577.5 468.5 L 1473.5 446.5 L 1437.5 438.5 Z" fill="lightgray"></path>
      </clipPath>
      <path clip-path="url(#make-me-a-hanzi-clip-17)" d="M 1118.5 378.5 L 1158.5 368.5 L 1185.5 370.5 L 1574.5 446.5 L 1631.5 441.5 " fill="none" id="make-me-a-hanzi-animation-17" stroke-dasharray="650 1300" stroke-linecap="round"></path>

      <clipPath id="make-me-a-hanzi-clip-18">
      <path d="M 1303.5 292.5 Q 1291.5 296.5 1261.5 301.5 Q 1249.5 302.5 1246.5 298.5 Q 1240.5 292.5 1247.5 278.5 Q 1247.5 277.5 1248.5 275.5 Q 1248.5 274.5 1252.5 270.5 Q 1279.5 221.5 1299.5 138.5 Q 1303.5 113.5 1320.5 96.5 Q 1339.5 74.5 1344.5 91.5 Q 1348.5 107.5 1344.5 135.5 L 1337.5 167.5 Q 1321.5 243.5 1318.5 266.5 C 1315.5 289.5 1315.5 289.5 1303.5 292.5 Z" fill="lightgray"></path>
      </clipPath>
      <path clip-path="url(#make-me-a-hanzi-clip-18)" d="M 1255.5 290.5 L 1281.5 272.5 L 1290.5 258.5 L 1332.5 96.5 " fill="none" id="make-me-a-hanzi-animation-18" stroke-dasharray="344 688" stroke-linecap="round"></path>

      <clipPath id="make-me-a-hanzi-clip-19">
      <path d="M 1518.5 196.5 Q 1539.5 254.5 1569.5 275.5 Q 1585.5 293.5 1571.5 310.5 Q 1556.5 322.5 1501.5 348.5 Q 1485.5 354.5 1465.5 346.5 Q 1407.5 318.5 1303.5 292.5 C 1274.5 285.5 1290.5 257.5 1318.5 266.5 Q 1317.5 267.5 1319.5 267.5 Q 1469.5 306.5 1477.5 300.5 Q 1484.5 293.5 1482.5 276.5 Q 1472.5 233.5 1461.5 196.5 C 1453.5 167.5 1507.5 168.5 1518.5 196.5 Z" fill="lightgray"></path>
      </clipPath>
      <path clip-path="url(#make-me-a-hanzi-clip-19)" d="M 1314.5 289.5 L 1329.5 281.5 L 1472.5 324.5 L 1499.5 319.5 L 1524.5 290.5 L 1498.5 224.5 L 1468.5 201.5 " fill="none" id="make-me-a-hanzi-animation-19" stroke-dasharray="469 938" stroke-linecap="round"></path>

      <clipPath id="make-me-a-hanzi-clip-20">
      <path d="M 1344.5 135.5 Q 1405.5 151.5 1530.5 164.5 Q 1540.5 165.5 1541.5 174.5 Q 1541.5 181.5 1518.5 196.5 C 1503.5 206.5 1490.5 203.5 1461.5 196.5 L 1337.5 167.5 C 1308.5 160.5 1315.5 128.5 1344.5 135.5 Z" fill="lightgray"></path>
      </clipPath>
      <path clip-path="url(#make-me-a-hanzi-clip-20)" d="M 1348.5 141.5 L 1356.5 154.5 L 1379.5 161.5 L 1468.5 177.5 L 1511.5 180.5 L 1531.5 174.5 " fill="none" id="make-me-a-hanzi-animation-20" stroke-dasharray="322 644" stroke-linecap="round"></path>

      <clipPath id="make-me-a-hanzi-clip-21">
      <path d="M 1721.5 599.5 Q 1731.5 602.5 1746.5 608.5 Q 1827.5 639.5 1840.5 632.5 Q 1850.5 625.5 1841.5 606.5 Q 1804.5 518.5 1777.5 475.5 Q 1770.5 465.5 1771.5 457.5 Q 1770.5 444.5 1791.5 430.5 Q 1836.5 400.5 1868.5 353.5 Q 1896.5 313.5 1899.5 280.5 Q 1899.5 261.5 1887.5 249.5 Q 1874.5 239.5 1848.5 242.5 Q 1808.5 246.5 1775.5 249.5 Q 1766.5 250.5 1768.5 242.5 Q 1771.5 235.5 1787.5 225.5 Q 1863.5 186.5 1878.5 161.5 Q 1887.5 148.5 1900.5 147.5 Q 1912.5 147.5 1926.5 159.5 Q 1963.5 201.5 1964.5 260.5 Q 1967.5 341.5 1836.5 441.5 Q 1800.5 463.5 1866.5 541.5 Q 1873.5 551.5 1881.5 559.5 Q 1906.5 596.5 1936.5 610.5 Q 1967.5 626.5 1941.5 647.5 Q 1904.5 681.5 1879.5 693.5 Q 1861.5 700.5 1845.5 691.5 Q 1836.5 684.5 1701.5 629.5 C 1673.5 618.5 1693.5 589.5 1721.5 599.5 Z" fill="lightgray"></path>
      </clipPath>
      <path clip-path="url(#make-me-a-hanzi-clip-21)" d="M 1715.5 631.5 L 1729.5 621.5 L 1844.5 660.5 L 1867.5 658.5 L 1889.5 633.5 L 1808.5 490.5 L 1797.5 458.5 L 1808.5 441.5 L 1866.5 392.5 L 1900.5 350.5 L 1925.5 302.5 L 1930.5 254.5 L 1916.5 220.5 L 1901.5 205.5 L 1775.5 242.5 " fill="none" id="make-me-a-hanzi-animation-21" stroke-dasharray="963 1926" stroke-linecap="round"></path>

      <clipPath id="make-me-a-hanzi-clip-22">
      <path d="M 1701.5 629.5 Q 1676.5 645.5 1663.5 647.5 Q 1650.5 651.5 1635.5 643.5 Q 1626.5 634.5 1634.5 624.5 Q 1658.5 569.5 1660.5 557.5 Q 1660.5 260.5 1656.5 124.5 Q 1652.5 -89.5 1671.5 -119.5 Q 1677.5 -126.5 1684.5 -124.5 Q 1700.5 -114.5 1704.5 -57.5 Q 1714.5 33.5 1711.5 124.5 Q 1710.5 157.5 1709.5 506.5 Q 1709.5 539.5 1721.5 599.5 C 1724.5 616.5 1724.5 616.5 1701.5 629.5 Z" fill="lightgray"></path>
      </clipPath>
      <path clip-path="url(#make-me-a-hanzi-clip-22)" d="M 1643.5 633.5 L 1677.5 606.5 L 1687.5 576.5 L 1680.5 -114.5 " fill="none" id="make-me-a-hanzi-animation-22" stroke-dasharray="894 1788" stroke-linecap="round"></path>

</g>
</svg>
